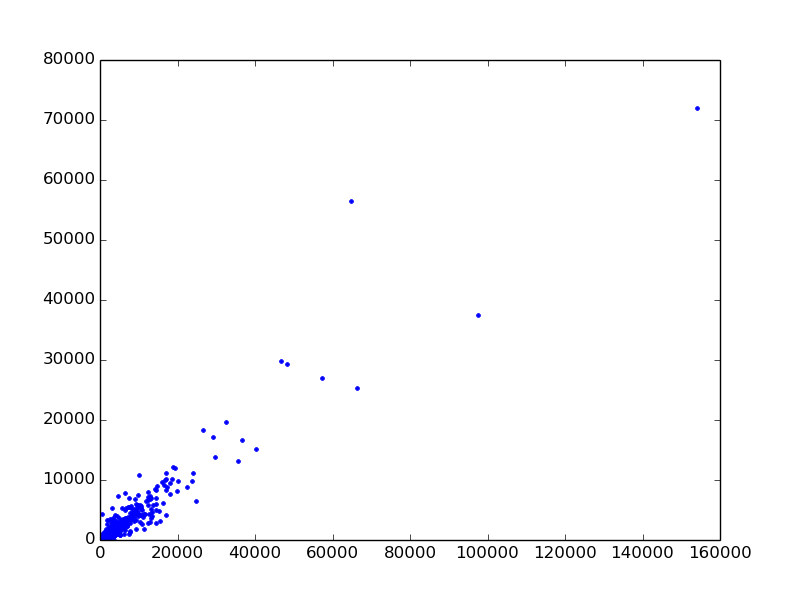

Values plotted in this chart, from the file beside it:
id, crime, unemp, pop
01100, 25275, 66258, 1880863
01202, 2793, 12490, 294264
01203, 897, 5131, 142161
01204, 3035, 12922, 355004
01205, 657, 3388, 98372
01206, 1456, 7735, 190478
01207, 1573, 4603, 170580
01208, 872, 3881, 129365
01209, 47, 425, 13001
01210, 796, 2909, 93677
01211, 162, 1152, 42045
01212, 131, 734, 26826
01213, 1711, 5143, 172758
01214, 235, 1276, 41592
01215, 152, 918, 29083
01216, 84, 605, 18899
01217, 1202, 3948, 125601
01218, 82, 620, 14401
01219, 140, 771, 26632
01220, 92, 543, 23411
01221, 192, 795, 31628
01222, 74, 483, 11927
01223, 114, 767, 31202
01224, 1181, 2648, 91437
01225, 487, 1367, 45562
01226, 141, 619, 20068
01227, 19, 202, 5221
01228, 152, 548, 25838
01229, 129, 491, 25076
01230, 458, 2120, 53135
01231, 754, 2233, 67614
01233, 292, 1025, 37066
01234, 540, 1848, 60677
01235, 676, 2065, 60104
01236, 371, 1735, 48056
01303, 161, 599, 19982
01304, 10, 39, 3737
01331, 20, 424, 10121
01332, 12, 331, 5897
01333, 12, 193, 5447
01334, 18, 255, 6024
01337, 113, 946, 28424
01343, 20, 174, 4919
01345, 120, 742, 19149
01346, 164, 503, 20131
01347, 24, 191, 7003
01361, 38, 349, 10131
01362, 23, 278, 6417
01363, 17, 149, 4775
01364, 11, 274, 4816
01367, 8, 64, 3643
01370, 14, 128, 6466
01371, 28, 256, 10748
01391, 11, 39, 1996
01392, 21, 62, 3744
01393, 7, 56, 3457
01394, 21, 116, 5802
01395, 22, 162, 4669
01396, 8, 37, 2354
01397, 15, 35, 2165
... 1,690 more rows
